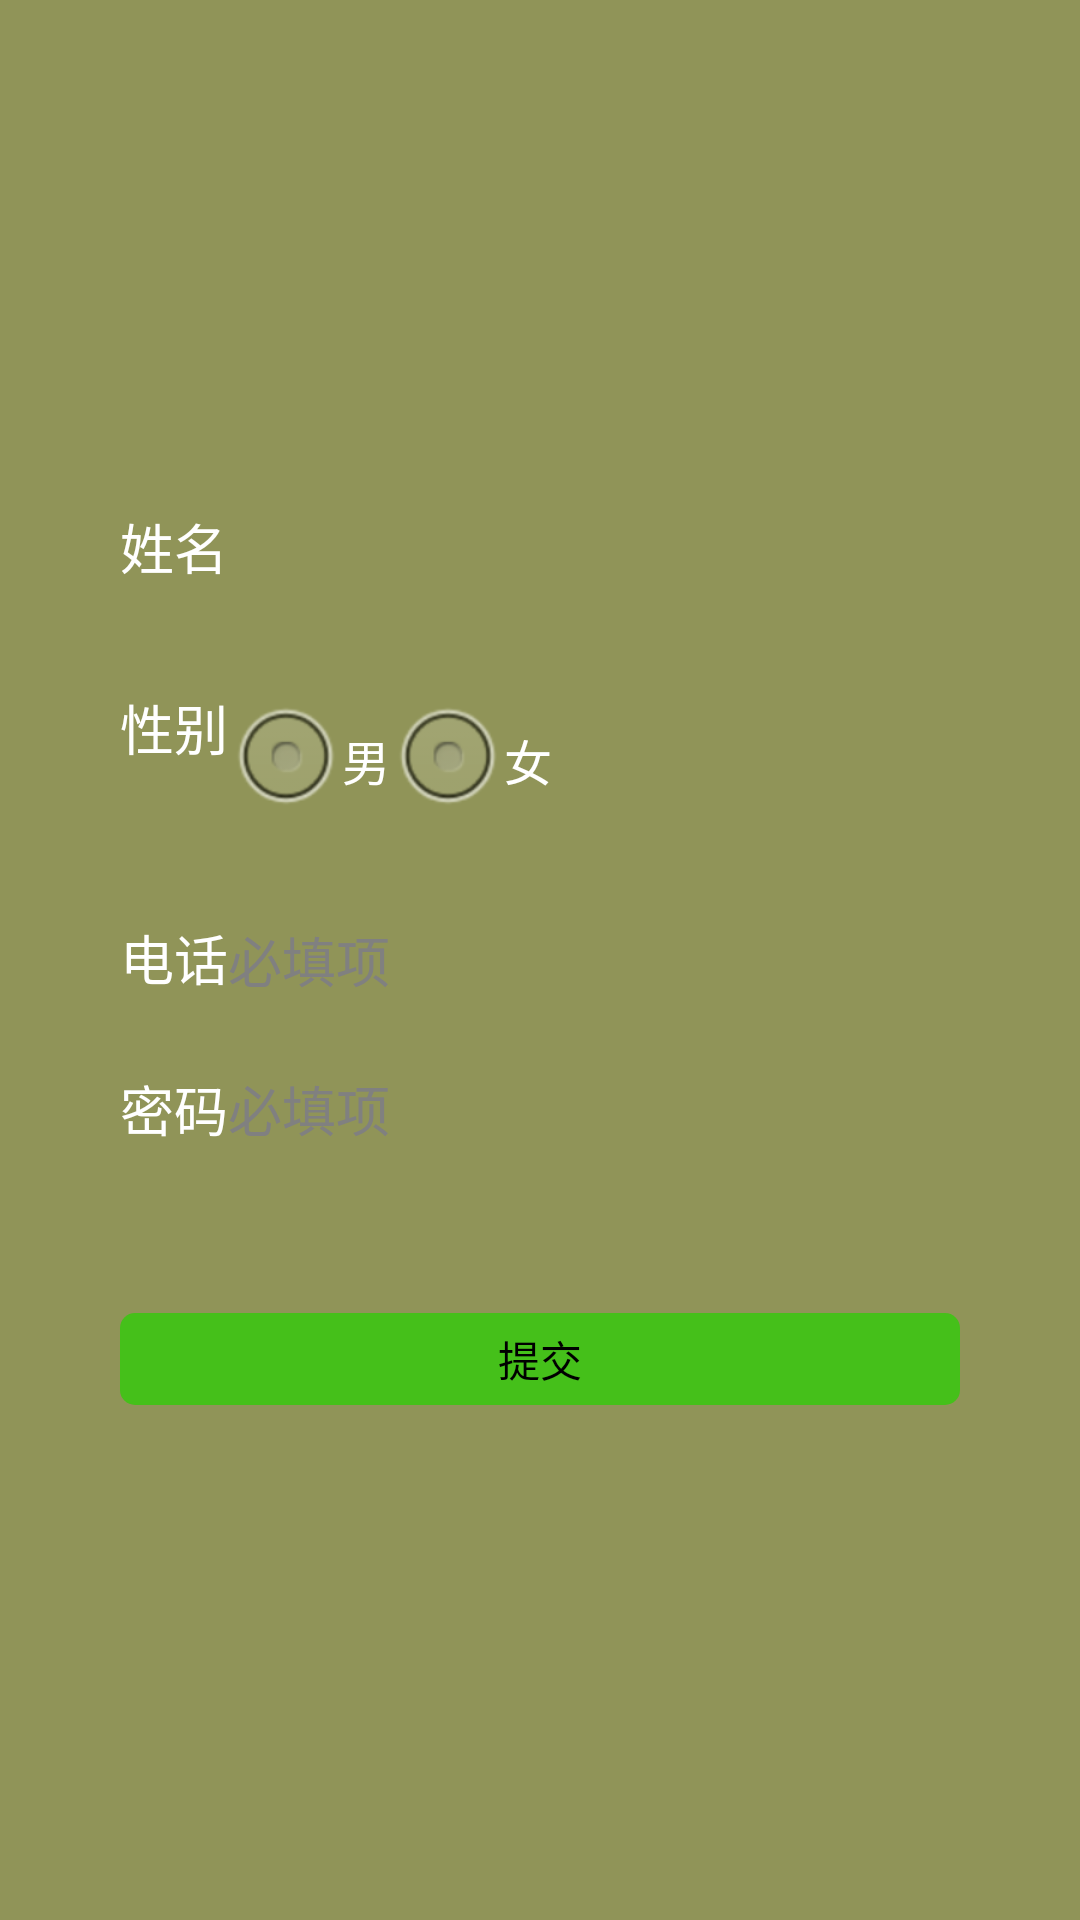

This screen was rendered from an Android layout file. Write that file and the resources it references.
<!-- AndroidManifest.xml: application theme titlebarstyle -->
<!-- res/layout/activity_register.xml -->
<RelativeLayout xmlns:android="http://schemas.android.com/apk/res/android"
    xmlns:tools="http://schemas.android.com/tools" android:layout_width="match_parent"
    android:layout_height="match_parent" android:paddingLeft="@dimen/activity_horizontal_margin"
    android:paddingRight="@dimen/activity_horizontal_margin"
    android:paddingTop="@dimen/activity_vertical_margin"
    android:paddingBottom="@dimen/activity_vertical_margin"
    android:background="#ff909458"
    android:clipToPadding="true"
    android:fitsSystemWindows="true"
    tools:context="zxing.client.android.RegisterActivity">


    <RelativeLayout
        android:layout_width="280dp"
        android:layout_height="450dp"
        android:layout_centerHorizontal="true"
        android:layout_centerVertical="true">



        <TextView
            android:id="@+id/xingming"
            android:layout_width="wrap_content"
            android:layout_height="wrap_content"
            android:textAppearance="?android:attr/textAppearanceMedium"
            android:text="姓名"
            android:layout_marginBottom="34dp"
            android:layout_above="@+id/xingbie"
            android:layout_alignParentLeft="true"
            android:layout_alignParentStart="true" />

        <EditText
            android:id="@+id/tx_xm"
            android:layout_width="wrap_content"
            android:layout_height="wrap_content"
            android:inputType="textPersonName"
            android:ems="10"
            android:background="@drawable/bg_edittext"
            android:layout_alignTop="@+id/xingming"
            android:layout_toRightOf="@+id/xingming"
            android:layout_toEndOf="@+id/xingming" />


        <TextView
            android:id="@+id/xingbie"
            android:layout_width="wrap_content"
            android:layout_height="wrap_content"
            android:textAppearance="?android:attr/textAppearanceMedium"
            android:text="性别"
            android:layout_marginBottom="51dp"
            android:layout_above="@+id/tx_dh"
            android:layout_alignParentLeft="true"
            android:layout_alignParentStart="true" />

        <RadioGroup
            android:id="@+id/xb"
            android:layout_width="match_parent"
            android:layout_height="match_parent"
            android:layout_alignTop="@+id/xingbie"
            android:layout_toRightOf="@+id/xingbie"
            android:orientation="horizontal"
            android:layout_above="@+id/dianhua">

            <RadioButton
                android:id="@+id/nan"
                android:layout_width="wrap_content"
                android:layout_height="wrap_content"
                android:text="男"
                android:layout_below="@+id/xingming"
                android:layout_toRightOf="@+id/xingbie"
                android:layout_toEndOf="@+id/xingbie" />

            <RadioButton
                android:id="@+id/nu"
                android:layout_width="wrap_content"
                android:layout_height="wrap_content"
                android:text="女"
                android:layout_below="@+id/xingming"
                android:layout_alignRight="@+id/tx_dh"
                android:layout_alignEnd="@+id/tx_dh"
                android:layout_marginRight="50dp"
                android:layout_marginEnd="50dp" />
        </RadioGroup>

        <TextView
            android:id="@+id/dianhua"
            android:layout_width="wrap_content"
            android:layout_height="wrap_content"
            android:textAppearance="?android:attr/textAppearanceMedium"
            android:text="电话"
            android:layout_alignBaseline="@+id/tx_dh"
            android:layout_alignBottom="@+id/tx_dh"
            android:layout_alignParentLeft="true"
            android:layout_alignParentStart="true" />

        <EditText
            android:id="@+id/tx_dh"
            android:layout_width="wrap_content"
            android:layout_height="wrap_content"
            android:inputType="number"
            android:ems="10"
            android:hint="@string/register"
            android:background="@drawable/bg_edittext"
            android:layout_centerVertical="true"
            android:layout_toRightOf="@+id/dianhua"
            android:layout_toEndOf="@+id/dianhua" />

        <TextView
            android:id="@+id/pass"
            android:layout_width="wrap_content"
            android:layout_height="wrap_content"
            android:textAppearance="?android:attr/textAppearanceMedium"
            android:text="密码"
            android:layout_below="@+id/dianhua"
            android:layout_alignParentLeft="true"
            android:layout_alignParentStart="true"
            android:layout_marginTop="24dp" />

        <EditText
            android:id="@+id/tx_pw"
            android:layout_width="wrap_content"
            android:layout_height="wrap_content"
            android:inputType="textPassword"
            android:ems="10"
            android:hint="@string/register"
            android:background="@drawable/bg_edittext"
            android:layout_alignTop="@+id/pass"
            android:layout_toRightOf="@+id/pass"
            android:layout_toEndOf="@+id/pass" />

        <Button

            style="?android:attr/buttonStyleSmall"
            android:layout_width="fill_parent"
            android:layout_height="wrap_content"
            android:text="提交"
            android:background="@drawable/yuanjiao"
            android:id="@+id/button3"
            android:layout_marginTop="55dp"
            android:layout_below="@+id/pass"
            android:layout_alignParentLeft="true"
            android:layout_alignParentStart="true" />

    </RelativeLayout>

</RelativeLayout>
<!-- resources referenced by this layout -->
<resources>
  <dimen name="activity_horizontal_margin">16dp</dimen>
  <dimen name="activity_vertical_margin">16dp</dimen>
  <!-- drawable bg_edittext (drawable) -->
  <?xml version="1.0" encoding="utf-8"?>
  <selector xmlns:android="http://schemas.android.com/apk/res/android">
      <item android:state_window_focused="false"
          android:drawable="@drawable/bg_edittext_normal"/>
      <item android:state_focused="true"
          android:drawable="@drawable/bg_edttext_fouced"/>
  
  </selector>
  <!-- drawable yuanjiao (drawable) -->
  <?xml version="1.0" encoding="UTF-8"?>
  <shape
      xmlns:android="http://schemas.android.com/apk/res/android"
      android:shape="rectangle">
      
      <solid android:color="#45C01A" />
      
      
      <corners android:radius="5dip" />
  
      
      <padding
          android:left="10dp"
          android:top="5dp"
          android:right="10dp"
          android:bottom="5dp"
          />
  </shape>
  <string name="register">必填项</string>
  <style name="titlebarstyle" parent="android:Theme">
          <item name="android:windowTitleSize">68dp</item>
          <item name="android:windowTitleBackgroundStyle">@style/CustomizedWindowTitleBackground</item>
          
      </style>
  <!-- drawable bg_edttext_fouced (drawable) -->
  <?xml version="1.0" encoding="UTF-8"?>
  <shape xmlns:android="http://schemas.android.com/apk/res/android">
      <solid android:color="#FFFFFF"/>
      <corners android:radius="3dip"/>
      <stroke
          android:width="1dip"
          android:color="#728ea3"/>
  
  </shape>
  <style name="CustomizedWindowTitleBackground">
          <item name="android:background">#047BF0</item>
      </style>
</resources>
